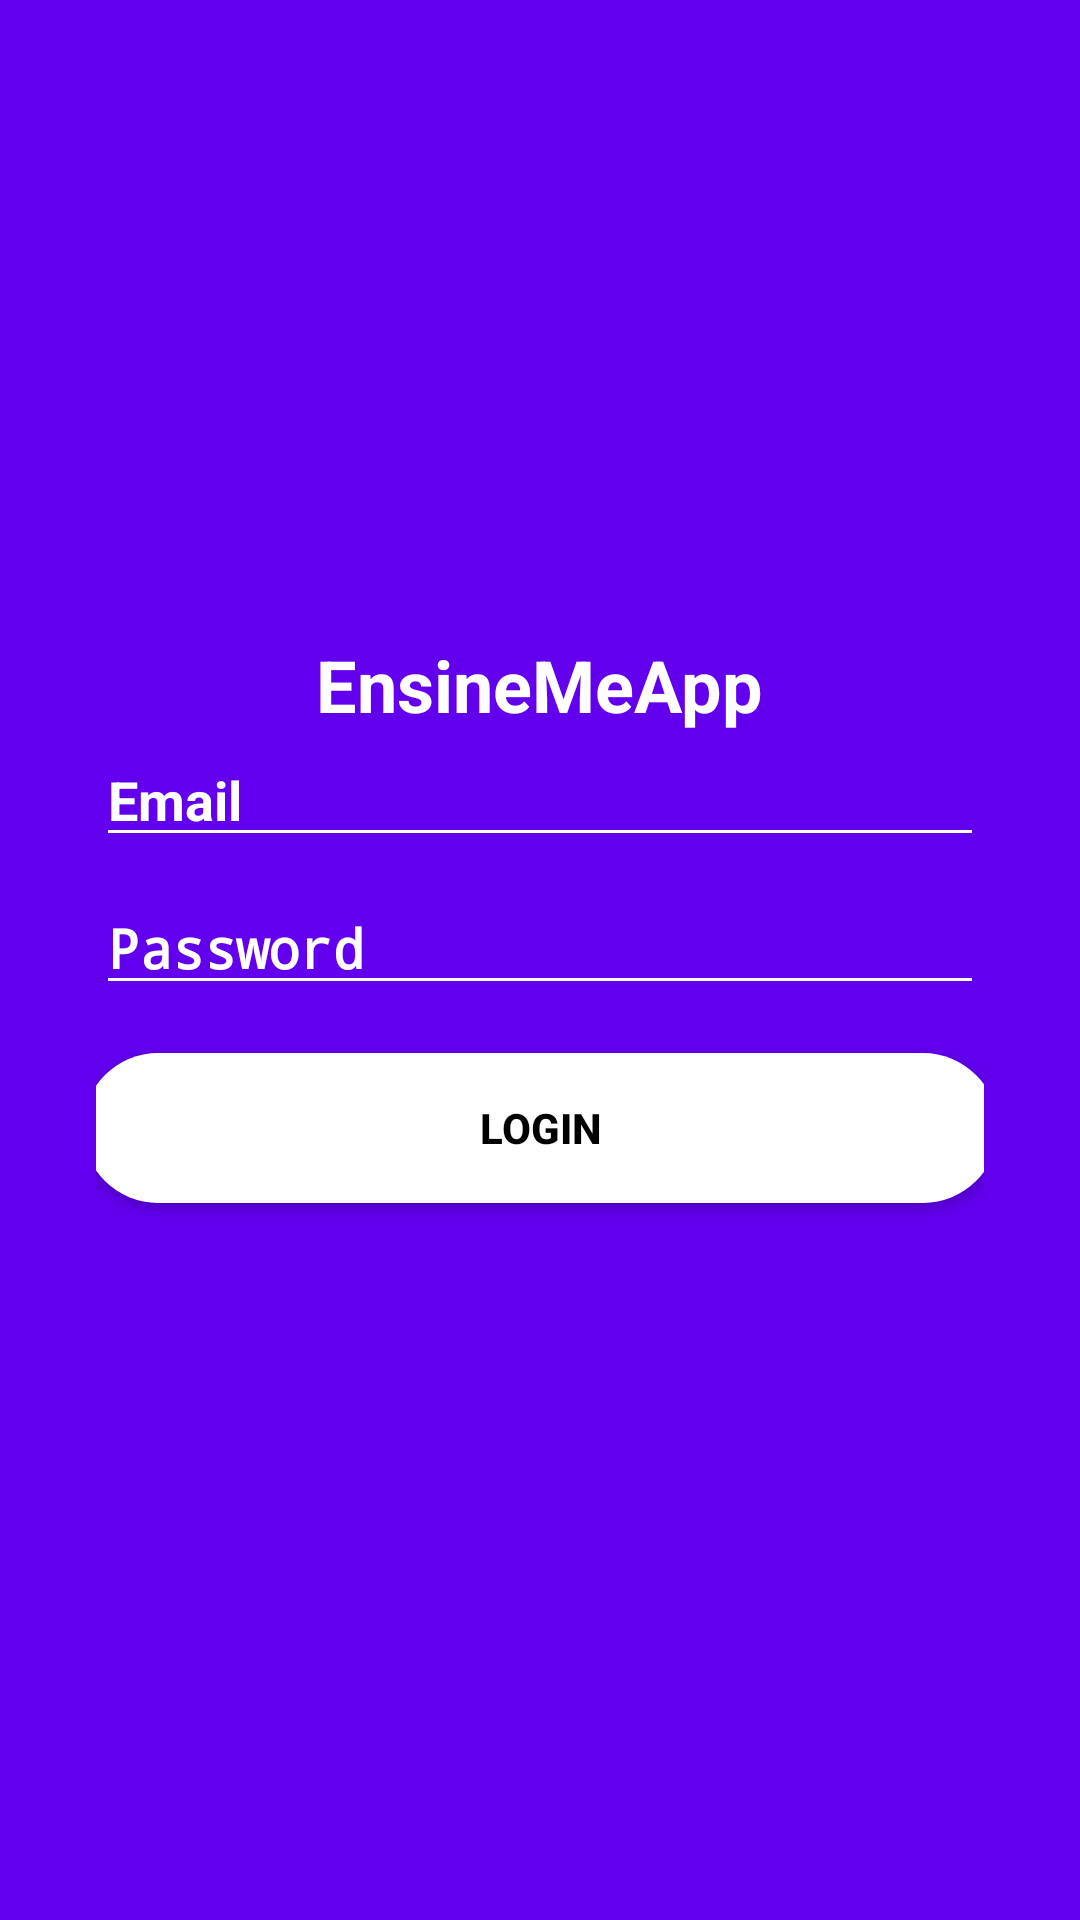

Reconstruct the res/layout file that produces this screen, plus the resources it refers to.
<!-- AndroidManifest.xml: application theme Theme.EnsineMeApp -->
<!-- res/layout/activity_login.xml -->
<?xml version="1.0" encoding="utf-8"?>
<RelativeLayout xmlns:android="http://schemas.android.com/apk/res/android"
    android:layout_width="match_parent"
    android:layout_height="match_parent"
    android:padding="16dp"
    android:background="@color/purple_500">
    <LinearLayout
        android:layout_width="match_parent"
        android:layout_height="wrap_content"
        android:orientation="vertical"
        android:layout_centerInParent="true"
        android:padding="16dp"
        android:gravity="center_horizontal">

        <TextView
            android:layout_width="wrap_content"
            android:layout_height="wrap_content"
            android:id="@+id/titleLogin"
            android:text="@string/app_name"
            android:textColor="@color/white"
            android:textStyle="bold"
            android:textSize="24sp"
            />

        <EditText
            android:id="@+id/editTextEmail"
            android:layout_width="match_parent"
            android:layout_height="wrap_content"
            android:textColor="@color/white"
            android:textColorHint="@color/white"
            android:backgroundTint="@color/white"
            android:textStyle="bold"
            android:autofillHints="emailAddress"
            android:hint="@string/email_hint"
            android:inputType="textEmailAddress"
            android:layout_marginBottom="8dp"/>

        <EditText
            android:id="@+id/editTextPassword"
            android:layout_width="match_parent"
            android:layout_height="wrap_content"
            android:textColor="@color/white"
            android:textColorHint="@color/white"
            android:backgroundTint="@color/white"
            android:textStyle="bold"
            android:autofillHints="password"
            android:hint="@string/password_hint"
            android:inputType="textPassword"
            android:layout_marginBottom="8dp"/>

        <Button
            android:id="@+id/buttonLogin"
            android:layout_width="305dp"
            android:layout_height="50dp"
            android:textColor="@color/black"
            android:background="@drawable/button_border"
            android:radius="100dp"
            android:textStyle="bold"
            android:text="@string/login"
            android:layout_marginTop="8dp"/>

        <TextView
            android:id="@+id/textViewError"
            android:layout_width="match_parent"
            android:layout_height="wrap_content"
            android:textColor="@android:color/holo_red_dark"
            android:layout_marginTop="8dp"/>

    </LinearLayout>
</RelativeLayout>
<!-- resources referenced by this layout -->
<resources>
  <!-- drawable button_border (drawable) -->
  <shape xmlns:android="http://schemas.android.com/apk/res/android"
      android:shape="rectangle">
      <solid android:color="@color/white" />
      <corners android:radius="50dp" /> 
  </shape>
  <string name="app_name">EnsineMeApp</string>
  <string name="email_hint">Email</string>
  <string name="login">Login</string>
  <string name="password_hint">Password</string>
  <style name="Theme.EnsineMeApp" parent="android:Theme.Material.Light.NoActionBar" />
  <!-- not gathered from this repository: default colours our renderer supplied (Android Studio template values) -->
  <color name="purple_500">#FF6200EE</color>
  <color name="black">#FF000000</color>
  <color name="white">#FFFFFFFF</color>
</resources>
